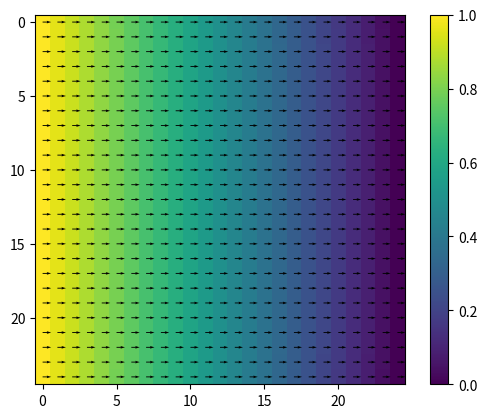

Here is the Python script that generated this plot:
import matplotlib.pyplot as plt
import numpy as np
import math
from pprint import pprint
from numpy import array, zeros, diag, diagflat, dot

# Valores temporalmente por defecto
# Distancia entre puntos
h = 1
omega=0.0001
iteraciones = 5

# Dimensiones de la matriz
Nxmax = 25
Nymax = 25

# Viga 1
inicio = 7
alto1 = 7
ancho1 = 7

# Viga 2
inicio2 = 19
alto2 = 5
ancho2 = 7
V0 = 25  # Velocidad inicial

u = np.zeros((Nxmax, Nymax), float)
w = np.zeros((Nxmax, Nymax), float)

bu = np.zeros(Nxmax * Nymax)
bw = np.zeros(Nxmax * Nymax)

xu0 = np.zeros(Nxmax*Nymax)
xw0 = np.zeros(Nxmax*Nymax)

def Mostrar(m):
    print("La matriz es la siguiente:")
    for fila in m:
        for valor in fila:
            print("\t", valor, end=" ")
        print()

def inicializar():
    for i in range(Nxmax * Nymax):
        bu[i] = h/8
        bw[i] = h/8
    for i in range(Nxmax):
        V = 0.3
        for j in range(Nymax):
            u[i, j] = round(V - 0.001, 3)
            V = V - 0.001

def gen_matriz_sis_lineal(n,u,w,h,tipo):
    a = 0
    b = 0
    c = 0
    d = 0
    matriz = []
    for i in range(1, (n ** 2) + 1):
        fila = []
        for j in range(1, (n ** 2) + 1):
            if (tipo==1):
                a = (h / 8) * u[math.ceil(i/n) - 1, math.ceil(j/n) - 1] - 1 / 4
                b = -(h / 8) * u[math.ceil(i/n) - 1, math.ceil(j/n) - 1] - 1 / 4
                c = (h / 8) * w[math.ceil(i/n) - 1, math.ceil(j/n) - 1] - 1 / 4
                d = -(h / 8) * w[math.ceil(i/n) - 1, math.ceil(j/n) - 1] - 1 / 4
            else:
                a = (h / 8) * w[math.ceil(i/n) - 1, math.ceil(j/n) - 1] - 1 / 4
                b = -(h / 8) * w[math.ceil(i/n) - 1, math.ceil(j/n) - 1] - 1 / 4
                c = (h / 8) * u[math.ceil(i/n) - 1, math.ceil(j/n) - 1] - 1 / 4
                d = -(h / 8) * u[math.ceil(i/n) - 1, math.ceil(j/n) - 1] - 1 / 4
            # Primera diagonal
            if (i == j):
                fila.append(1)

            # Segunda diagonal superior
            elif (
                    (i % n != 0 and i + 1 == j)):
                fila.append(a)

            # Segunda diagonal inferior
            elif (
                    ((i % n) - 1 != 0 and i == j + 1)):
                fila.append(b)

            # Tercera diagonal superior
            elif (i + n == j):
                fila.append(c)

            # Tercera diagonal inferior
            elif (i == j + n):
                fila.append(d)

            else:
                fila.append(0)

        matriz.append(fila)
    return matriz


def surfaceG(m, b, flag):
    n = len(u)

    for i in range(0, n):
        if flag == "u":
            b[i] = 2 * h * V0
        else:
            b[i] = 0
        for j in range(0, n * n):
            # print(f'{i},{j}')
            m[i][j] = 0
    if flag == "u":
        for i in range(0, n):
            for j in range(0, n * n):
                if (i == j + 1 and j < n - 1):
                    m[i][j] = -1
                if (j == i + 1 and j < n):
                    m[i][j] = 1
    return m, b


def InletF(m, b, flag):
    n = len(u)
    for i in range(0, n * n, n):
        if flag == "u":
            b[i] = 2 * h * V0
        else:
            b[i] = 0
        for j in range(0, n * n):
            m[i][j] = 0
    if flag == "u":
        for i in range(0, n * n, n):
            for j in range(0, n * n):
                if (i + 1 == j):
                    m[i][j] = -1

    else:
        for i in range(0, n * n, n):
            for j in range(0, n * n):
                if (i + n == j):
                    m[i][j] = -1
                if (i == j + n):
                    m[i][j] = 1
    return m, b


def outlet(m, b, flag):
    n = len(u)
    for i in range(n - 1, n * n, n):
        b[i] = 0
        for j in range(0, n * n):
            m[i][j] = 0

    for i in range(n - 1, n * n, n):
        for j in range(0, n * n):
            if (i + n == j):
                m[i][j] = 1
            if (i == j + n):
                m[i][j] = -1

    return m, b


def centerLine(m, b, flag):
    n = len(u)
    for i in range(n * n - n, n * n):
        b[i] = 0
        for j in range(0, n * n):
            m[i][j] = 0
    return m, b

def BeamD(m, b, flag):
    n = len(u)
    for i in range():
        b[i] = 0
        for j in range(0, n * n):
            m[i][j] = 0
    return m, b

def richardson(A,x,b,N):

  for i in range(N):
    r=b-np.dot(A,x)
    x = x + r

  return x

def ejecutar(): 
    inicializar()

    uJac = gen_matriz_sis_lineal(Nxmax, u, w, 1, 1)
    wJac = gen_matriz_sis_lineal(Nxmax, u, w, 1, 2)

    for i in range(iteraciones):
        global xu0
        global xw0
        xu0 = richardson(uJac, xu0, bu, 1)
        xw0 = richardson(wJac, xw0, bw, 1)
        it = 0
        for i in range(0, Nxmax):
            for j in range(0, Nymax):
                u[i, j] = u[i, j] + omega * xu0[it]
                w[i, j] = w[i, j] + omega * xw0[it]
                it += 1
    
    magn = np.zeros((Nxmax, Nxmax))

    for j in range(Nxmax):
        for i in range(Nxmax):
            a = math.sqrt(pow(u[i][j], 2) + pow(w[i][j], 2))
            magn[i][j] = a

    x = np.linspace(0, Nxmax - 1, Nxmax)
    y = np.linspace(0, Nymax - 1, Nymax)

    return x, y, magn

def graficar(x,y,magn):
    xmesh, ymesh = np.meshgrid(x, y)

    umesh = u
    vmesh = w

    plt.imshow(magn)
    plt.quiver(xmesh, ymesh, umesh, vmesh)
    plt.colorbar()
    plt.show()

x,y,magn = ejecutar()
graficar(x,y,magn)